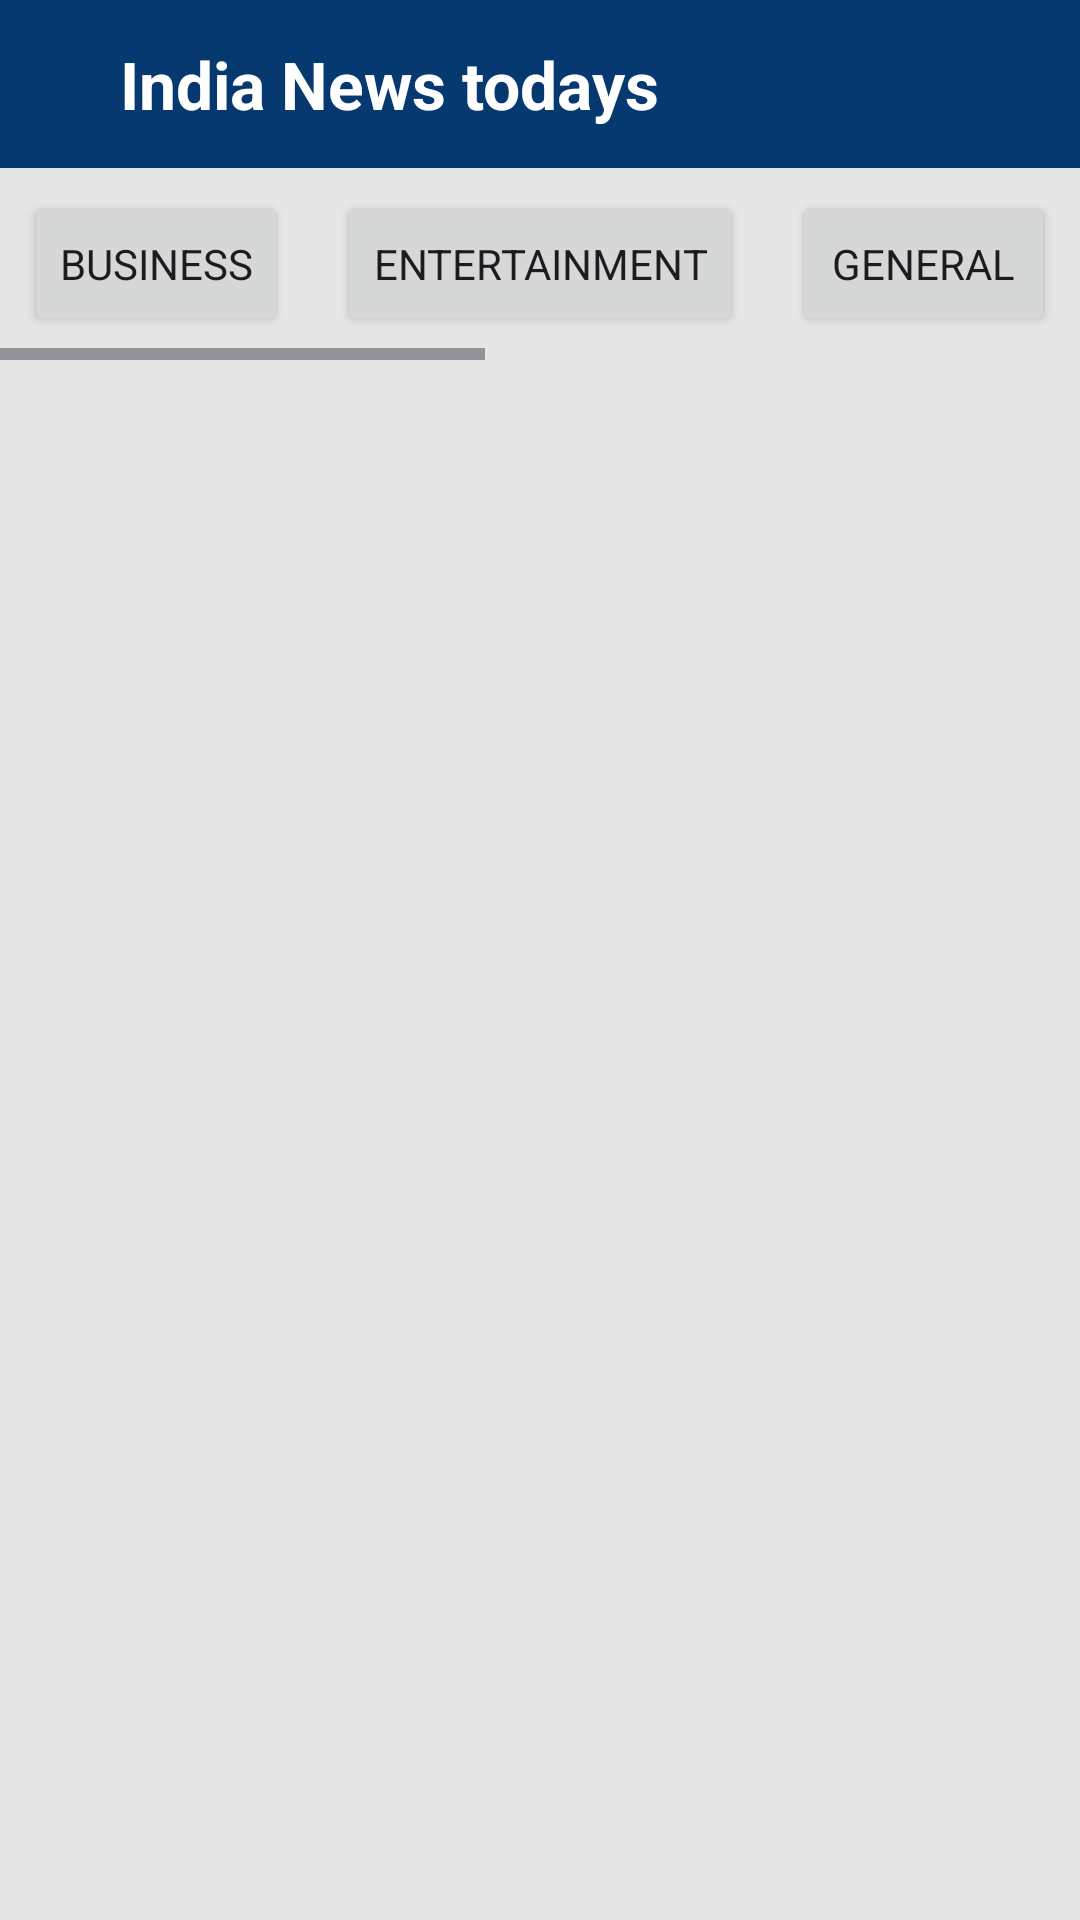

Here is an Android app screen rendered from its layout file. Give the layout XML and the strings, colors and styles it references.
<!-- AndroidManifest.xml: application theme Theme.NewsApplication -->
<!-- res/layout/activity_main.xml -->
<?xml version="1.0" encoding="utf-8"?>
<LinearLayout xmlns:android="http://schemas.android.com/apk/res/android"
    xmlns:app="http://schemas.android.com/apk/res-auto"
    xmlns:tools="http://schemas.android.com/tools"
    android:layout_width="match_parent"
    android:layout_height="match_parent"
    android:background="@color/light_bg"
    android:orientation="vertical"
    tools:context=".MainActivity">

    <Toolbar
        android:layout_width="match_parent"
        android:layout_height="wrap_content"
        android:background="@color/blue">

        <ImageView
            android:layout_width="wrap_content"
            android:layout_height="wrap_content"
            android:onClick="closeApp"
            android:padding="12sp"
            android:src="@drawable/back_ios"
            app:tint="@color/white" />

        <TextView
            android:layout_width="wrap_content"
            android:layout_height="wrap_content"
            android:text="India News todays"
            android:textColor="@color/white"
            android:textSize="22sp"
            android:textStyle="bold" />

    </Toolbar>

    <HorizontalScrollView
        android:layout_width="match_parent"
        android:layout_height="wrap_content">

        <LinearLayout
            android:layout_width="wrap_content"
            android:layout_height="wrap_content"
            android:orientation="horizontal">

            

            <Button
                android:id="@+id/btn1"
                android:layout_width="wrap_content"
                android:layout_height="wrap_content"
                android:layout_margin="8dp"
                android:text="business"
                android:textSize="14sp" />

            <Button
                android:id="@+id/btn2"
                android:layout_width="wrap_content"
                android:layout_height="wrap_content"
                android:layout_margin="8dp"
                android:text="entertainment"
                android:textSize="14sp" />

            <Button
                android:id="@+id/btn3"
                android:layout_width="wrap_content"
                android:layout_height="wrap_content"
                android:layout_margin="8dp"
                android:text="general"
                android:textSize="14sp" />

            <Button
                android:id="@+id/btn4"
                android:layout_width="wrap_content"
                android:layout_height="wrap_content"
                android:layout_margin="8dp"
                android:text="health"
                android:textSize="14sp" />

            <Button
                android:id="@+id/btn5"
                android:layout_width="wrap_content"
                android:layout_height="wrap_content"
                android:layout_margin="8dp"
                android:text="science"
                android:textSize="14sp" />

            <Button
                android:id="@+id/btn6"
                android:layout_width="wrap_content"
                android:layout_height="wrap_content"
                android:layout_margin="8dp"
                android:text="sports"
                android:textSize="14sp" />

            <Button
                android:id="@+id/btn7"
                android:layout_width="wrap_content"
                android:layout_height="wrap_content"
                android:layout_margin="8dp"
                android:text="technology"
                android:textSize="14sp" />

        </LinearLayout>

    </HorizontalScrollView>

    <androidx.recyclerview.widget.RecyclerView
        android:id="@+id/recycler_main"
        android:layout_width="match_parent"
        android:layout_height="match_parent"
        android:layout_marginBottom="8dp"
        android:padding="4dp"
        tools:ignore="MissingClass">

    </androidx.recyclerview.widget.RecyclerView>


</LinearLayout>
<!-- resources referenced by this layout -->
<resources>
  <color name="blue">#063970</color>
  <color name="light_bg">#e6e6e6</color>
  <color name="white">#FFFFFFFF</color>
  <style name="Theme.NewsApplication" parent="Base.Theme.NewsApplication" />
  <style name="Base.Theme.NewsApplication" parent="Theme.Material3.DayNight.NoActionBar">
          
          <item name="colorPrimary">@color/blue</item>
          <item name="fontFamily">@font/gabarito_medium</item>
      </style>
</resources>
